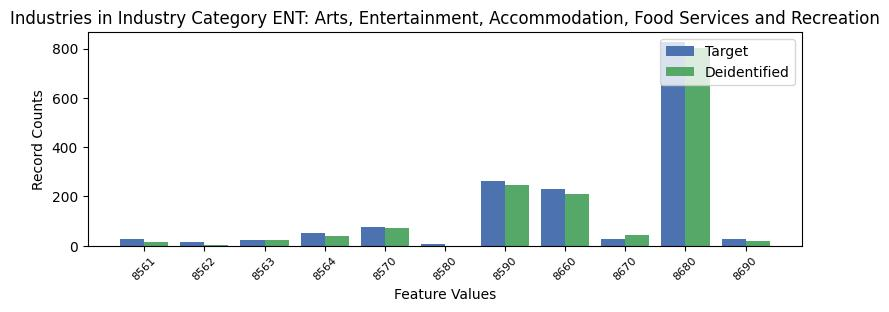

Source data for this figure (header and first rows):
, INDP, count_target, count_deidentified
9, 8561, 28, 14.0
3, 8562, 16, 1.0
5, 8563, 22, 24.0
7, 8564, 51, 40.0
4, 8570, 74, 71.0
10, 8580, 8, 0.0
2, 8590, 261, 245.0
1, 8660, 229, 210.0
8, 8670, 29, 42.0
0, 8680, 826, 804.0
6, 8690, 28, 19.0
